Dataset: dataset_split (GitHub, AnGelo1007/cropintel-ai-platform). Classes: corn, eggplant, pepper, rice, tomato.

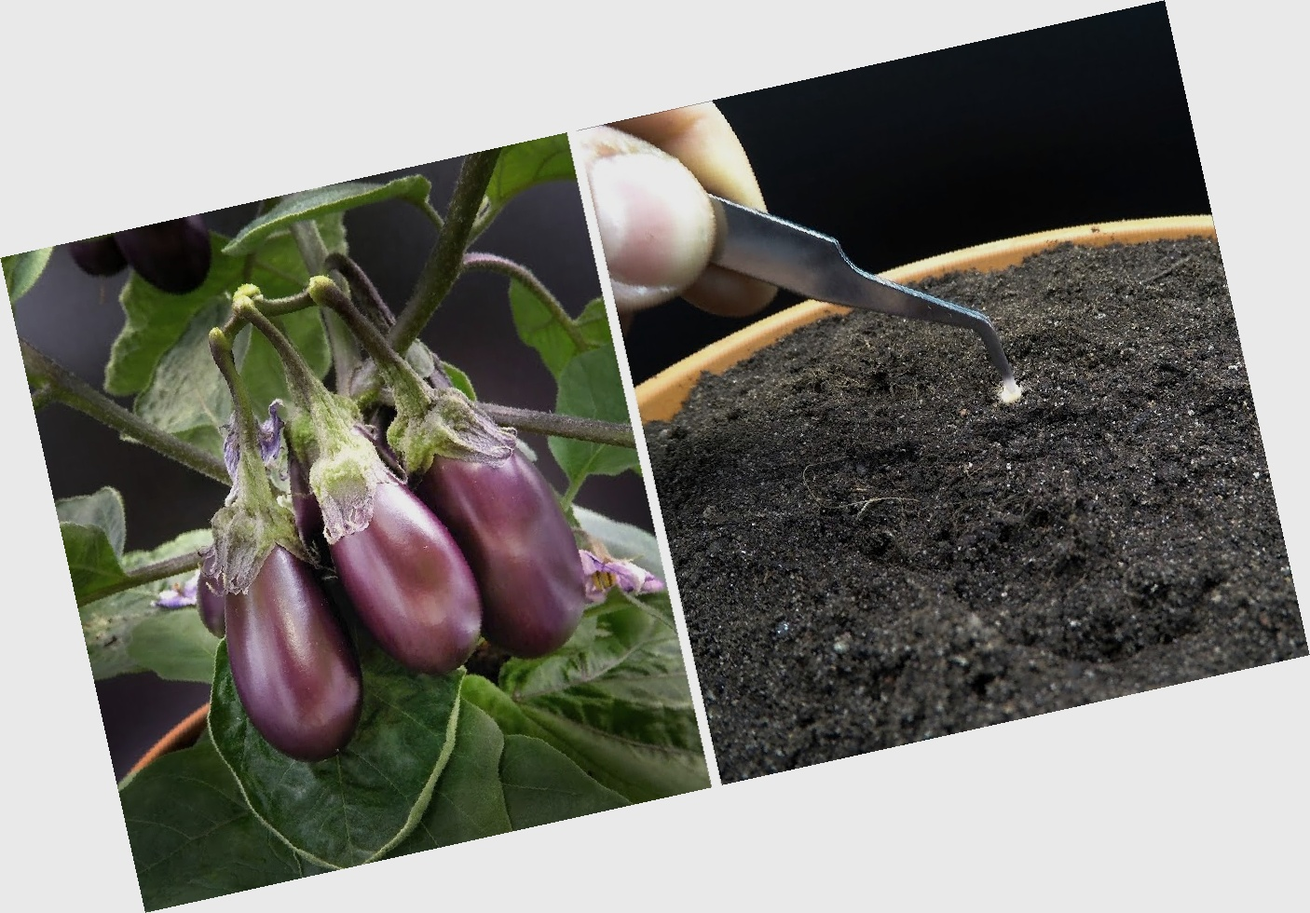
Label: eggplant

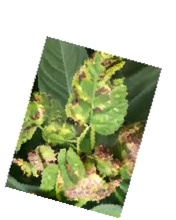
Label: tomato

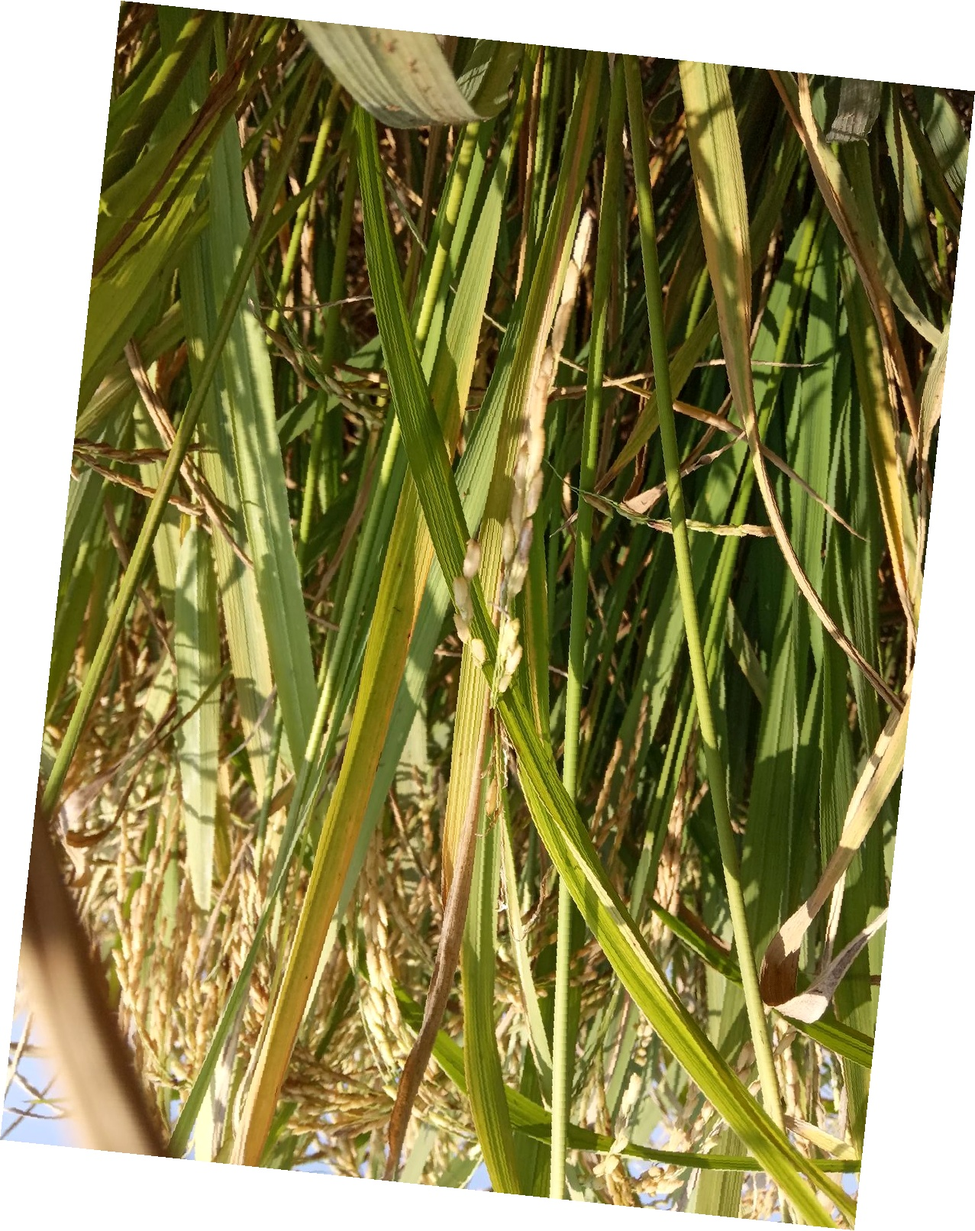
Label: rice

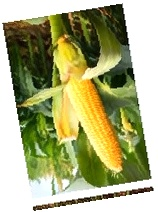
Label: corn

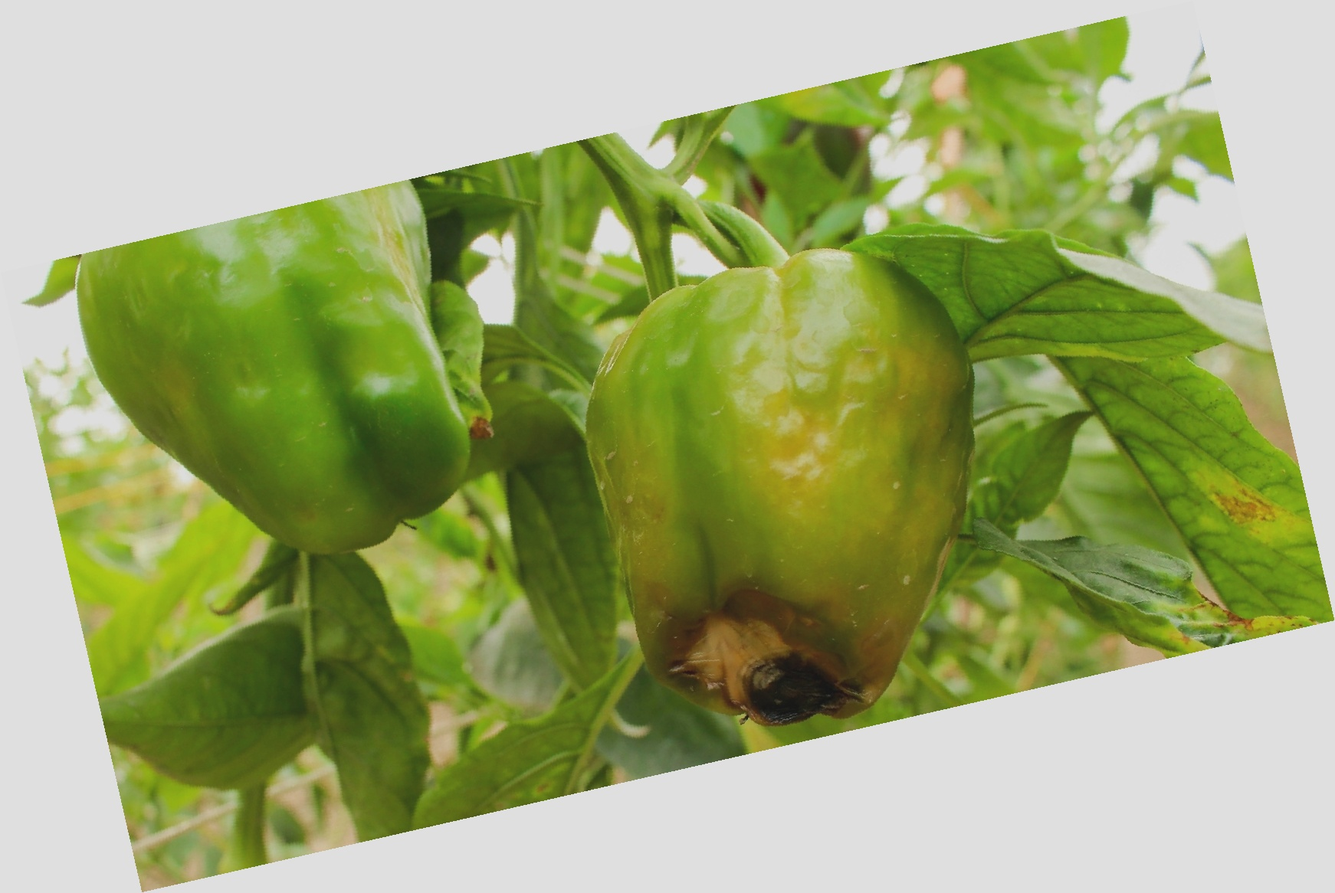
Label: pepper

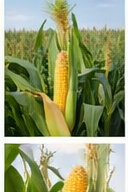
Label: corn
